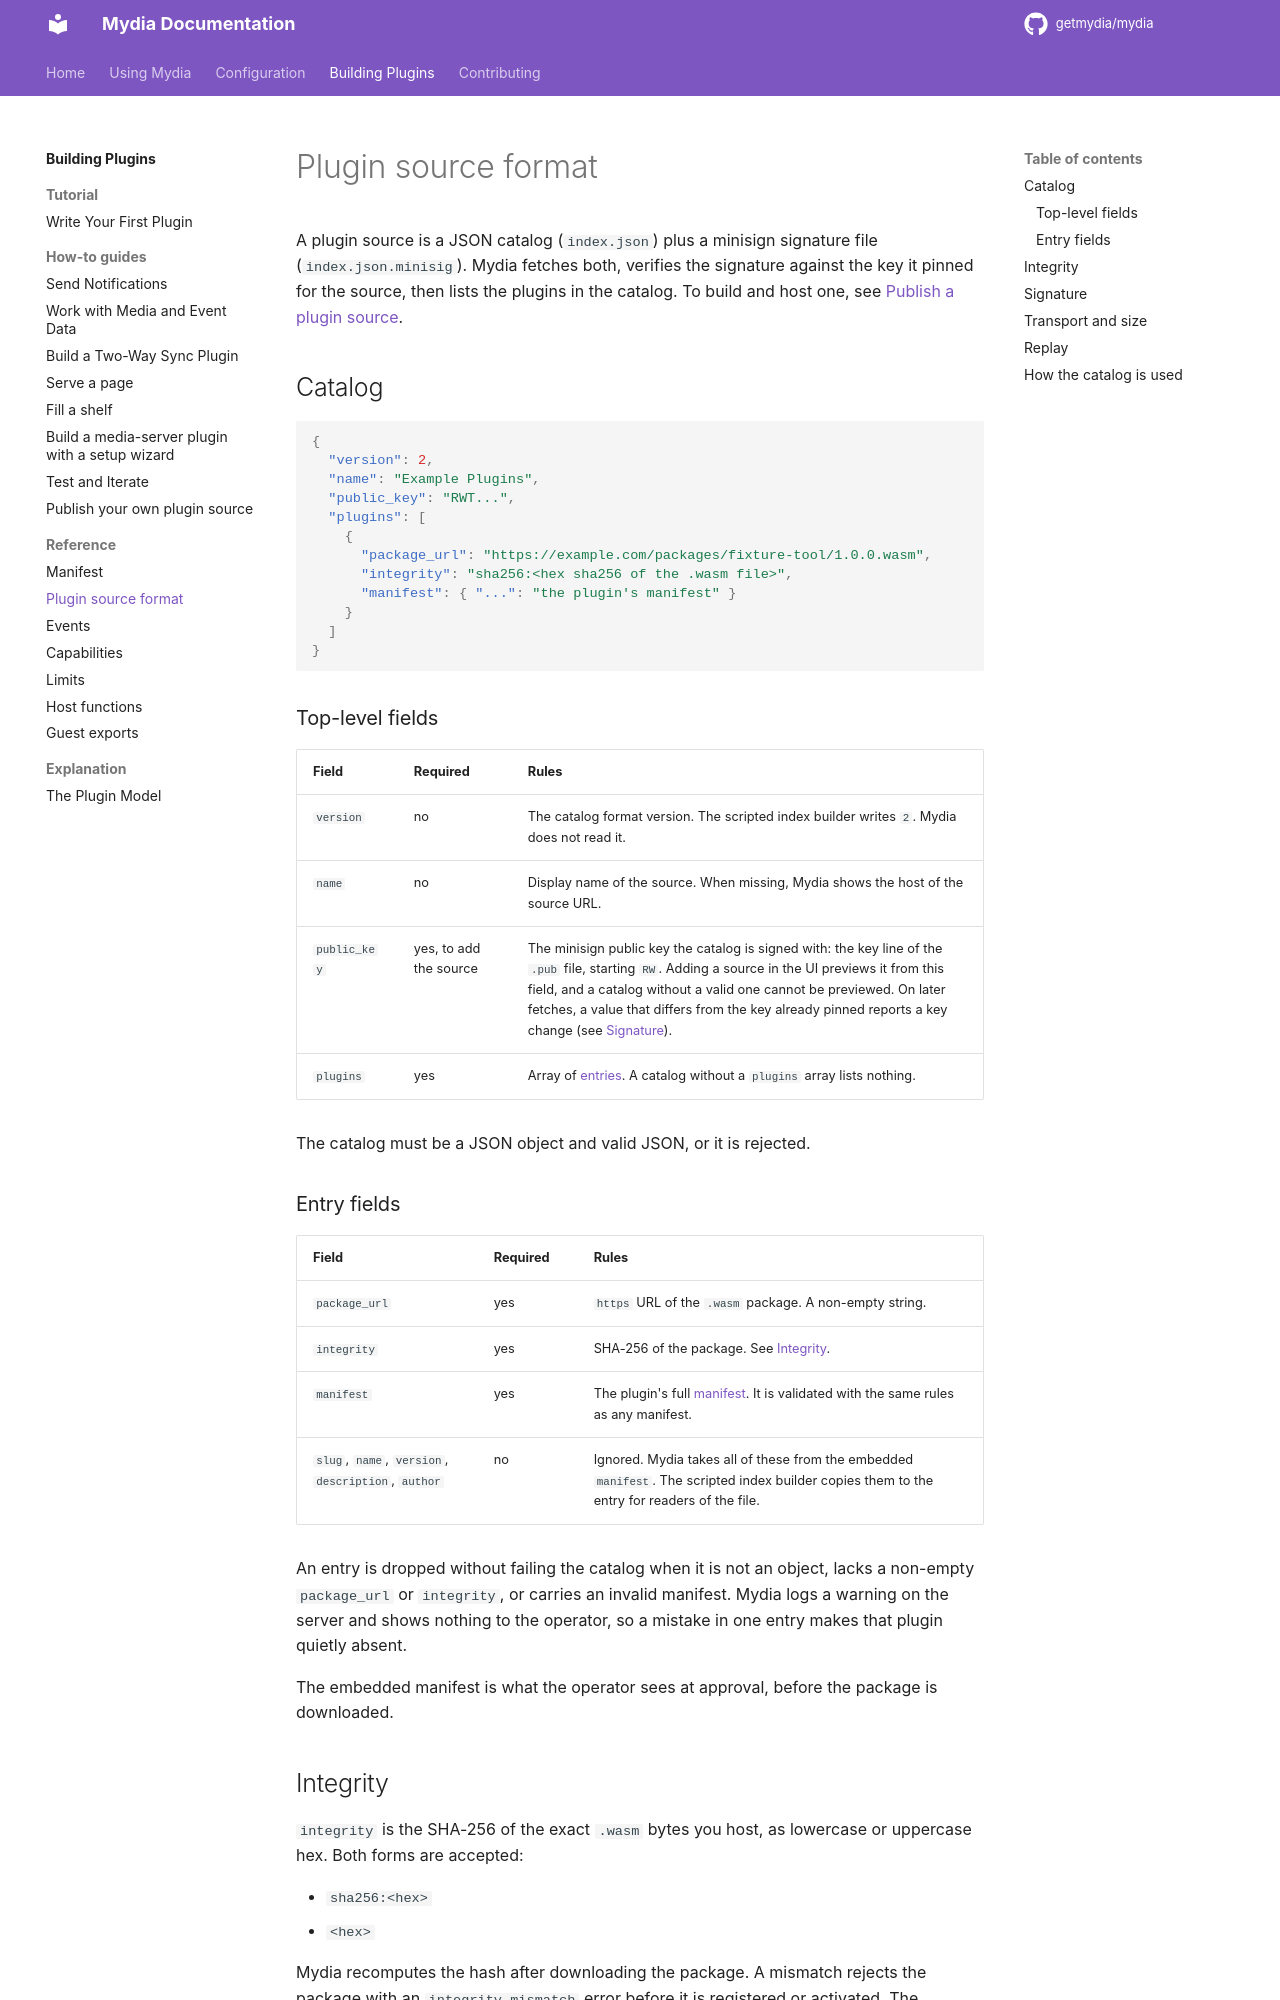

repository: getmydia/mydia · page: 0.19.1/plugins/reference/plugin-source-format/index.html · generator: mkdocs

# Plugin source format

A plugin source is a JSON catalog (`index.json`) plus a minisign signature file
(`index.json.minisig`). Mydia fetches both, verifies the signature against the
key it pinned for the source, then lists the plugins in the catalog. To build and
host one, see [Publish a plugin source](../how-to/publish-a-source.md).

## Catalog

```json
{
  "version": 2,
  "name": "Example Plugins",
  "public_key": "RWT...",
  "plugins": [
    {
      "package_url": "https://example.com/packages/fixture-tool/1.0.0.wasm",
      "integrity": "sha256:<hex sha256 of the .wasm file>",
      "manifest": { "...": "the plugin's manifest" }
    }
  ]
}
```

### Top-level fields

| Field | Required | Rules |
|-------|----------|-------|
| `version` | no | The catalog format version. The scripted index builder writes `2`. Mydia does not read it. |
| `name` | no | Display name of the source. When missing, Mydia shows the host of the source URL. |
| `public_key` | yes, to add the source | The minisign public key the catalog is signed with: the key line of the `.pub` file, starting `RW`. Adding a source in the UI previews it from this field, and a catalog without a valid one cannot be previewed. On later fetches, a value that differs from the key already pinned reports a key change (see [Signature](#signature)). |
| `plugins` | yes | Array of [entries](#entry-fields). A catalog without a `plugins` array lists nothing. |

The catalog must be a JSON object and valid JSON, or it is rejected.

### Entry fields

| Field | Required | Rules |
|-------|----------|-------|
| `package_url` | yes | `https` URL of the `.wasm` package. A non-empty string. |
| `integrity` | yes | SHA-256 of the package. See [Integrity](#integrity). |
| `manifest` | yes | The plugin's full [manifest](manifest.md). It is validated with the same rules as any manifest. |
| `slug`, `name`, `version`, `description`, `author` | no | Ignored. Mydia takes all of these from the embedded `manifest`. The scripted index builder copies them to the entry for readers of the file. |

An entry is dropped without failing the catalog when it is not an object, lacks a
non-empty `package_url` or `integrity`, or carries an invalid manifest. Mydia logs
a warning on the server and shows nothing to the operator, so a mistake in one
entry makes that plugin quietly absent.

The embedded manifest is what the operator sees at approval, before the package
is downloaded.

## Integrity

`integrity` is the SHA-256 of the exact `.wasm` bytes you host, as lowercase or
uppercase hex. Both forms are accepted:

- `sha256:<hex>`
- `<hex>`

Mydia recomputes the hash after downloading the package. A mismatch rejects the
package with an `integrity_mismatch` error before it is registered or activated.
The signature covers the catalog, so it covers every `integrity` value, and so
ties each package to your key.
